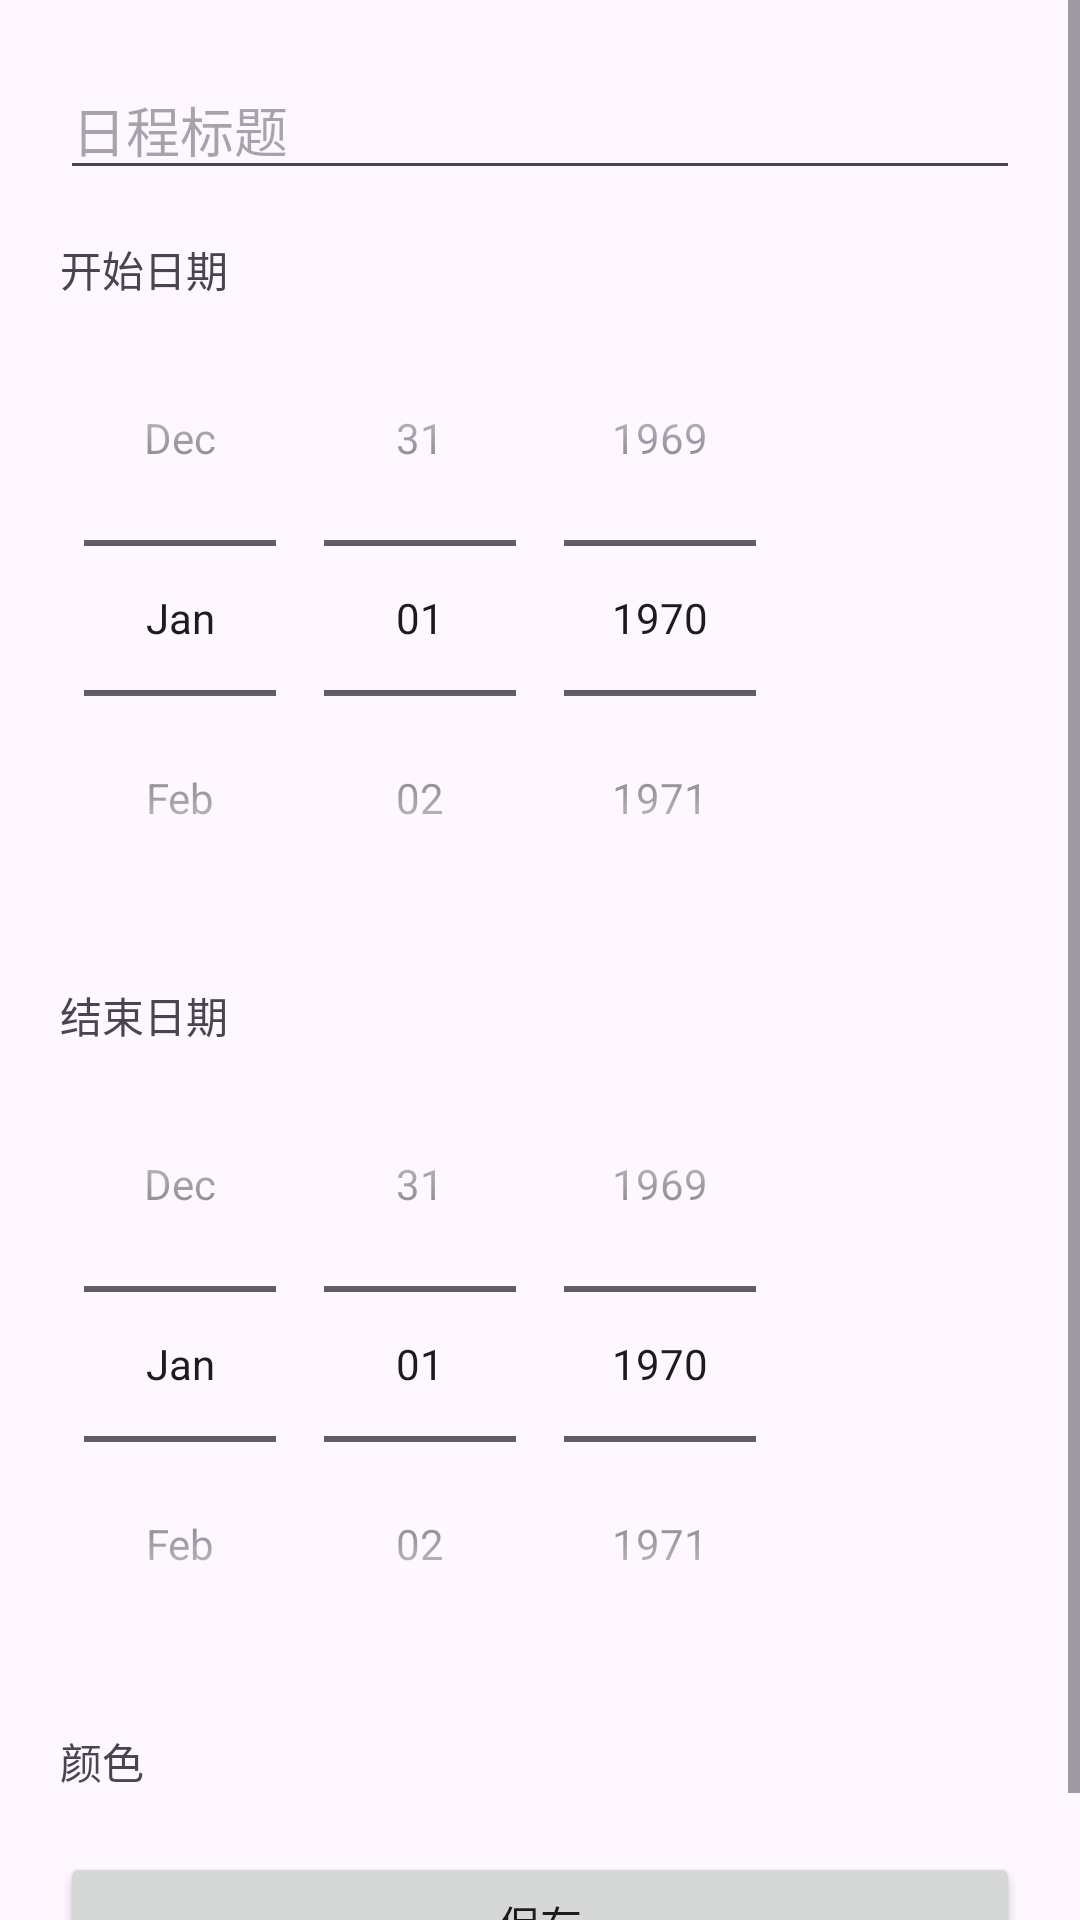

Android layout source for this screen:
<!-- AndroidManifest.xml: application theme Theme.GanttCalendar -->
<!-- res/layout/activity_schedule_edit.xml -->
<?xml version="1.0" encoding="utf-8"?>
<ScrollView xmlns:android="http://schemas.android.com/apk/res/android"
    android:layout_width="match_parent" android:layout_height="match_parent">
    <LinearLayout android:layout_width="match_parent" android:layout_height="wrap_content"
        android:orientation="vertical" android:padding="20dp">
        <EditText android:id="@+id/etTitle" android:layout_width="match_parent"
            android:layout_height="wrap_content" android:hint="日程标题"/>
        <TextView android:layout_width="wrap_content" android:layout_height="wrap_content"
            android:text="开始日期" android:paddingTop="16dp"/>
        <DatePicker android:id="@+id/dpStart" android:layout_width="wrap_content"
            android:layout_height="wrap_content" android:datePickerMode="spinner"
            android:calendarViewShown="false"/>
        <TextView android:layout_width="wrap_content" android:layout_height="wrap_content"
            android:text="结束日期" android:paddingTop="16dp"/>
        <DatePicker android:id="@+id/dpEnd" android:layout_width="wrap_content"
            android:layout_height="wrap_content" android:datePickerMode="spinner"
            android:calendarViewShown="false"/>
        <TextView android:layout_width="wrap_content" android:layout_height="wrap_content"
            android:text="颜色" android:paddingTop="16dp"/>
        <LinearLayout android:id="@+id/colorRow" android:layout_width="match_parent"
            android:layout_height="wrap_content" android:orientation="horizontal"/>
        <Button android:id="@+id/btnSave" android:layout_width="match_parent"
            android:layout_height="wrap_content" android:layout_marginTop="20dp" android:text="保存"/>
        <Button android:id="@+id/btnDelete" android:layout_width="match_parent"
            android:layout_height="wrap_content" android:text="删除" android:visibility="gone"/>
    </LinearLayout>
</ScrollView>
<!-- resources referenced by this layout -->
<resources>
  <style name="Theme.GanttCalendar" parent="Base.Theme.GanttCalendar" />
  <style name="Base.Theme.GanttCalendar" parent="Theme.Material3.DayNight.NoActionBar">
          
          
      </style>
</resources>
